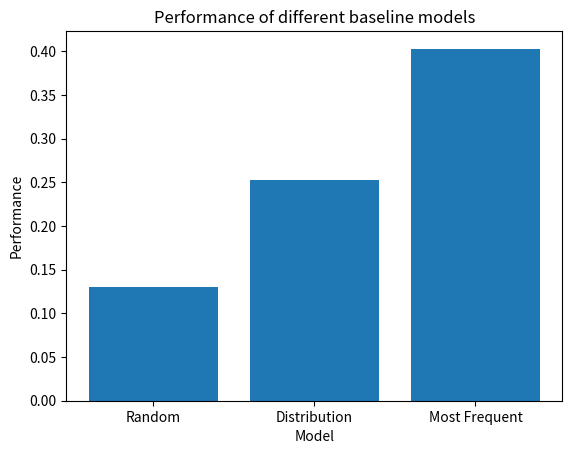
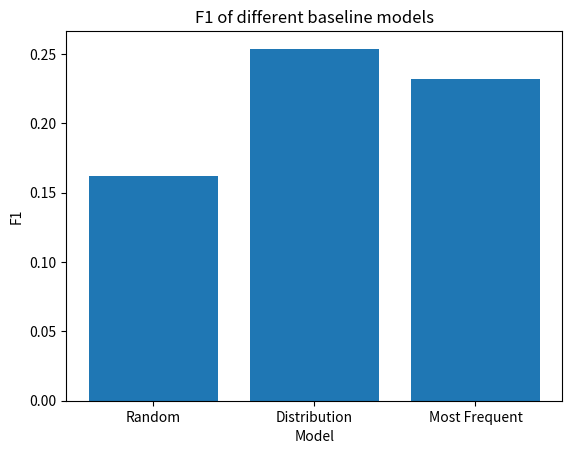

Reproduce these figures in Python, in order.
import matplotlib.pyplot as plt

comp_random_performance = 0.1306
comp_random_f1 = 0.1618

dist_performance = 0.25323
dist_f1 = 0.25386

most_freq_performance = 0.403
most_freq_f1 = 0.2321

performance = [comp_random_performance, dist_performance, most_freq_performance]
f1 = [comp_random_f1, dist_f1, most_freq_f1]

#make a bar plot for performance
plt.bar(['Random', 'Distribution', 'Most Frequent'], performance)
plt.title('Performance of different baseline models')
plt.ylabel('Performance')
plt.xlabel('Model')
plt.figure()

#make a bar plot for f1
plt.bar(['Random', 'Distribution', 'Most Frequent'], f1)
plt.title('F1 of different baseline models')
plt.ylabel('F1')
plt.xlabel('Model')
plt.show()
